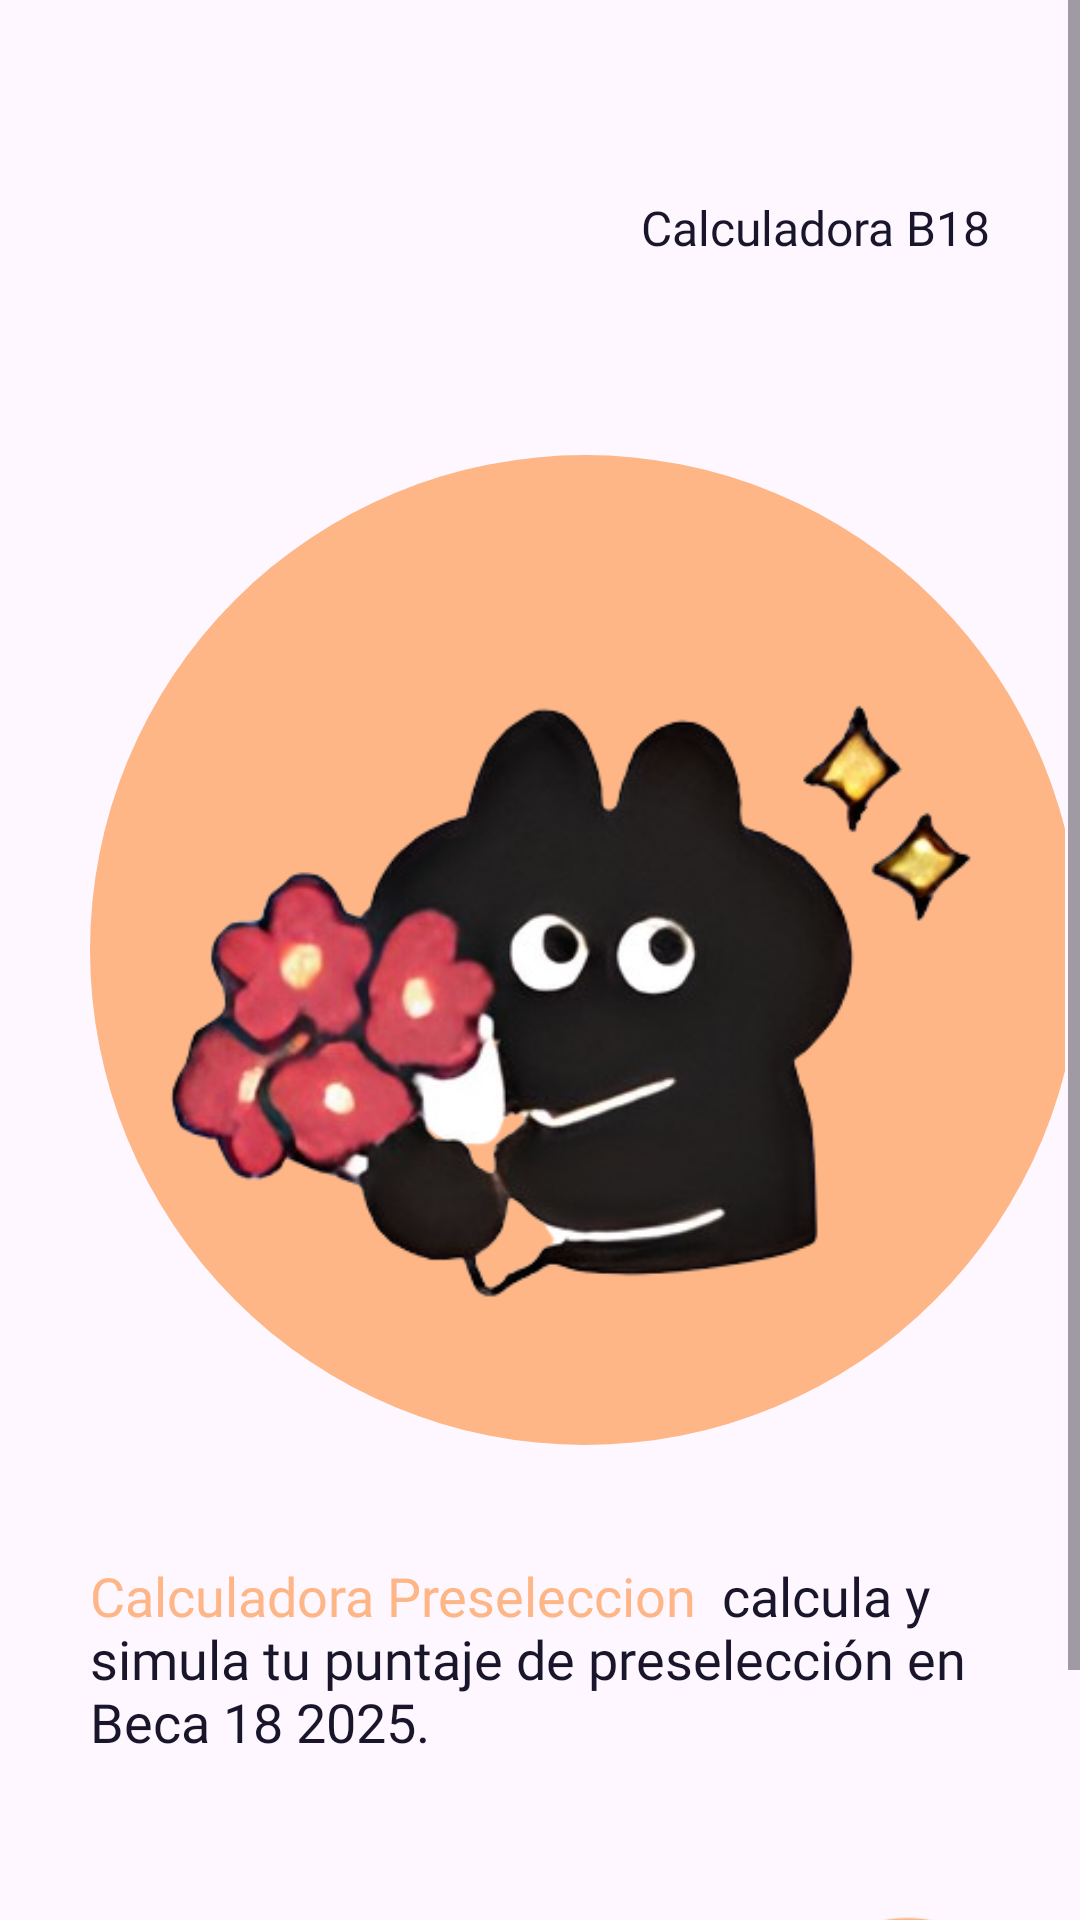

This screen was rendered from an Android layout file. Write that file and the resources it references.
<!-- AndroidManifest.xml: application theme Theme.Beca18Calculator -->
<!-- res/layout/activity_guide_page_two.xml -->
<?xml version="1.0" encoding="utf-8"?>
<androidx.constraintlayout.widget.ConstraintLayout xmlns:android="http://schemas.android.com/apk/res/android"
    xmlns:app="http://schemas.android.com/apk/res-auto"
    xmlns:tools="http://schemas.android.com/tools"
    android:id="@+id/main"
    android:layout_width="match_parent"
    android:layout_height="match_parent"
    tools:context=".GuidePageTwo">

    <ScrollView
        android:layout_width="match_parent"
        android:layout_height="match_parent">

        <LinearLayout
            android:layout_width="match_parent"
            android:layout_height="wrap_content"
            android:orientation="vertical"
            android:padding="5dp">

            <TextView
                android:id="@+id/textView3"
                android:layout_width="match_parent"
                android:layout_height="wrap_content"
                android:text="@string/appName"
                android:fontFamily="@font/poppins_regular"
                android:textSize="16sp"
                android:layout_marginTop="60dp"
                android:layout_marginBottom="60dp"
                android:textAlignment="textEnd"
                android:layout_marginEnd="25dp"
                android:textColor="@color/black"/>

            <ImageView
                android:id="@+id/imageView2"
                android:layout_width="330dp"
                android:layout_height="330dp"
                app:srcCompat="@drawable/flowes"
                android:contentDescription="@string/imgGuide"
                android:layout_marginTop="5dp"
                android:layout_marginStart="25dp"
                android:layout_marginBottom="13dp"
                android:background="@drawable/circule_one"
                android:padding="20dp"/>

            <TextView
                android:id="@+id/textView10"
                android:layout_width="match_parent"
                android:layout_height="wrap_content"
                android:text="@string/guideTwo"
                android:layout_margin="25dp"
                android:textSize="18sp"
                android:fontFamily="@font/poppins_medium"
                android:textColor="@color/black"/>

            <LinearLayout
                android:layout_width="match_parent"
                android:layout_height="match_parent"
                android:layout_marginTop="20dp"
                android:orientation="horizontal">

                <LinearLayout
                    android:layout_width="140dp"
                    android:layout_height="match_parent"
                    android:layout_marginStart="25dp"
                    android:orientation="horizontal">

                    <ImageView
                        android:id="@+id/gPagOne"
                        android:layout_width="wrap_content"
                        android:layout_height="100dp"
                        android:layout_weight="1"
                        android:contentDescription="@string/dot"
                        app:srcCompat="@drawable/dot_black" />

                    <ImageView
                        android:id="@+id/gPagTwo"
                        android:layout_width="wrap_content"
                        android:layout_height="100dp"
                        android:layout_weight="1"
                        android:contentDescription="@string/dot"
                        app:srcCompat="@drawable/dot_orange" />

                    <ImageView
                        android:id="@+id/gPagThree"
                        android:layout_width="wrap_content"
                        android:layout_height="100dp"
                        android:layout_weight="1"
                        android:contentDescription="@string/dot"
                        app:srcCompat="@drawable/dot_black" />
                </LinearLayout>

                <ImageView
                    android:id="@+id/nextPagTwo"
                    android:layout_width="0dp"
                    android:layout_height="100dp"
                    android:layout_marginStart="80dp"
                    android:layout_weight="1"
                    android:contentDescription="@string/arrow"
                    app:srcCompat="@drawable/arrow" />

            </LinearLayout>


        </LinearLayout>
    </ScrollView>
</androidx.constraintlayout.widget.ConstraintLayout>
<!-- resources referenced by this layout -->
<resources>
  <color name="black">#19162B</color>
  <!-- drawable arrow: png bitmap (drawable, 8397 bytes) -->
  <!-- drawable circule_one (drawable) -->
  <?xml version="1.0" encoding="utf-8"?>
  <selector xmlns:android="http://schemas.android.com/apk/res/android">
      <item>
          <shape android:shape="oval">
              <solid android:color="@color/orange"/>
              <corners android:radius="100dp"/>
          </shape>
      </item>
  </selector>
  <!-- drawable dot_black: png bitmap (drawable, 3188 bytes) -->
  <!-- drawable dot_orange: png bitmap (drawable, 9121 bytes) -->
  <!-- drawable flowes: png bitmap (drawable, 93979 bytes) -->
  <string name="appName"> Calculadora B18</string>
  <string name="arrow">Next</string>
  <string name="dot">Dot Nav</string>
  <string name="guideTwo"> <font color="#FEB686">Calculadora Preseleccion </font> calcula y simula tu puntaje de preselección en Beca 18 2025. </string>
  <string name="imgGuide"> Img Guide </string>
  <style name="Theme.Beca18Calculator" parent="Base.Theme.Beca18Calculator" />
  <color name="orange">#FEB686</color>
  <style name="Base.Theme.Beca18Calculator" parent="Theme.Material3.DayNight.NoActionBar">
          
          
      </style>
</resources>
